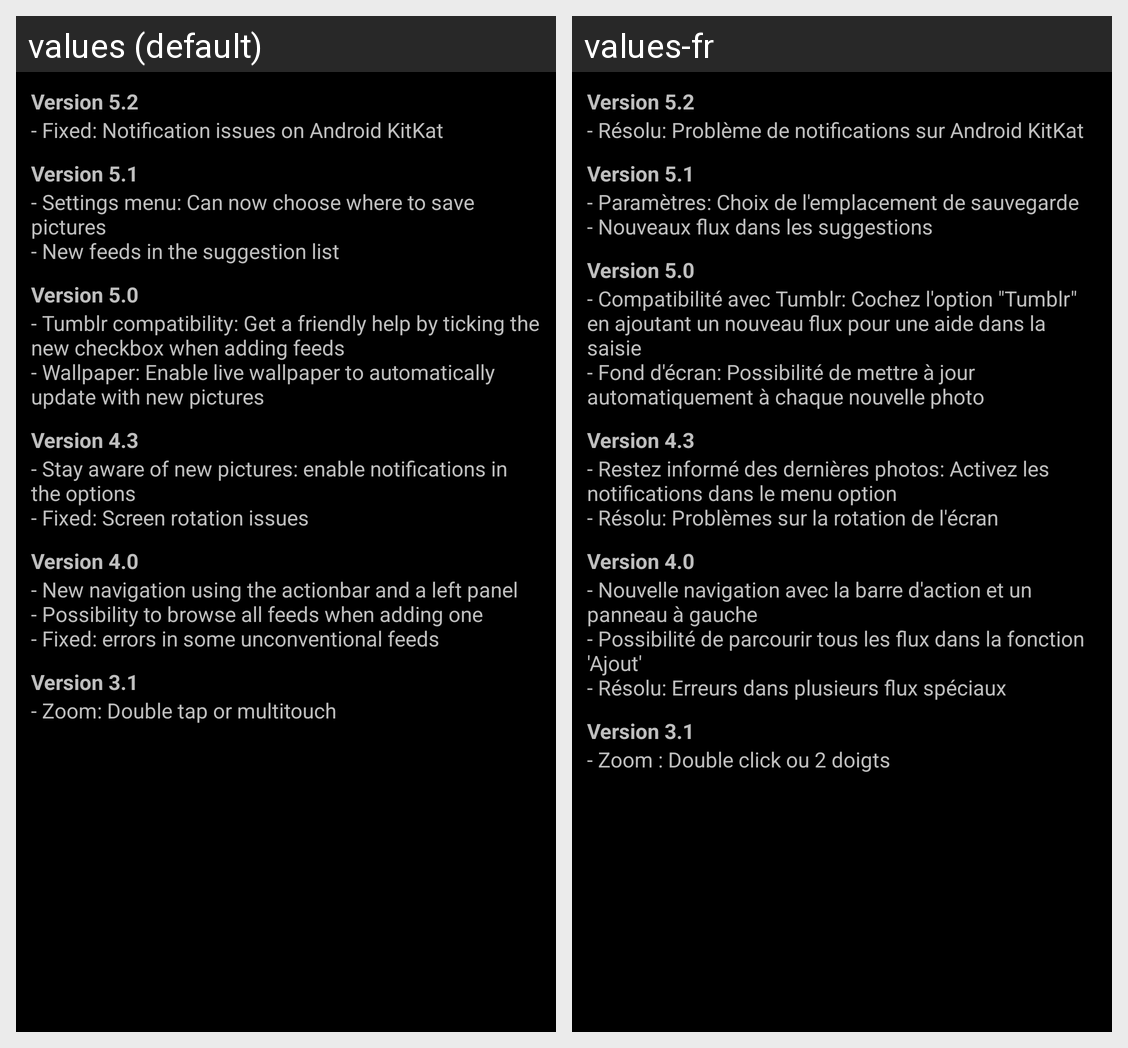

Strings drawn on this Android screen and how each of the app's shown locales translates them:
Android screen res/layout/dialog_whatsnew.xml rendered under 2 locales, left to right: values (default), values-fr. Device: Nexus 5 (rendered at 1080×1920; each locale shown at half size, 540×960, under a caption strip naming it); theme AppTheme.
Strings drawn on this screen, with the default value and each locale's value (text and hints the layout hard-codes, and strings that could not be matched under every locale, appear in the picture but are not listed):

news_v5.2
  values: - Fixed: Notification issues on Android KitKat
  values-fr: - Résolu: Problème de notifications sur Android KitKat

news_v5.1
  values: - Settings menu: Can now choose where to save pictures
      - New feeds in the suggestion list
  values-fr: - Paramètres: Choix de l'emplacement de sauvegarde
      - Nouveaux flux dans les suggestions

news_v5.0
  values: - Tumblr compatibility: Get a friendly help by ticking the new checkbox when adding feeds
      - Wallpaper: Enable live wallpaper to automatically update with new pictures
  values-fr: - Compatibilité avec Tumblr: Cochez l'option "Tumblr" en ajoutant un nouveau flux pour une aide dans la saisie
      - Fond d'écran: Possibilité de mettre à jour automatiquement à chaque nouvelle photo

news_v4.3
  values: - Stay aware of new pictures: enable notifications in the options
      - Fixed: Screen rotation issues
  values-fr: - Restez informé des dernières photos: Activez les notifications dans le menu option
      - Résolu: Problèmes sur la rotation de l'écran

news_v4.0
  values: - New navigation using the actionbar and a left panel
      - Possibility to browse all feeds when adding one
      - Fixed: errors in some unconventional feeds
  values-fr: - Nouvelle navigation avec la barre d'action et un panneau à gauche
      - Possibilité de parcourir tous les flux dans la fonction 'Ajout'
      - Résolu: Erreurs dans plusieurs flux spéciaux

news_v3.1
  values: - Zoom: Double tap or multitouch
  values-fr: - Zoom : Double click ou 2 doigts
